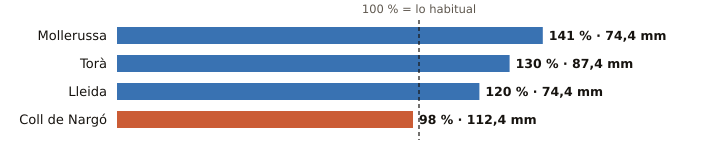

The table this chart was drawn from, first rows:
estacion, provincia, indicativo, mm_otono, referencia_mm, pct, periodo_referencia, hasta, hora
Mollerussa, Lleida, 9729X, 74.4, 52.8, 141, 2009-2025, 2026-10-19, 22
Torà, Lleida, 9647X, 87.4, 67.3, 130, 2009-2025, 2026-10-19, 18
Lleida, Lleida, 9771C, 74.4, 62.2, 120, 1991-2020, 2026-10-19, 23
Coll de Nargó, Lleida, 9638D, 112.4, 114.8, 98, 2010-2025, 2026-10-19, 22
